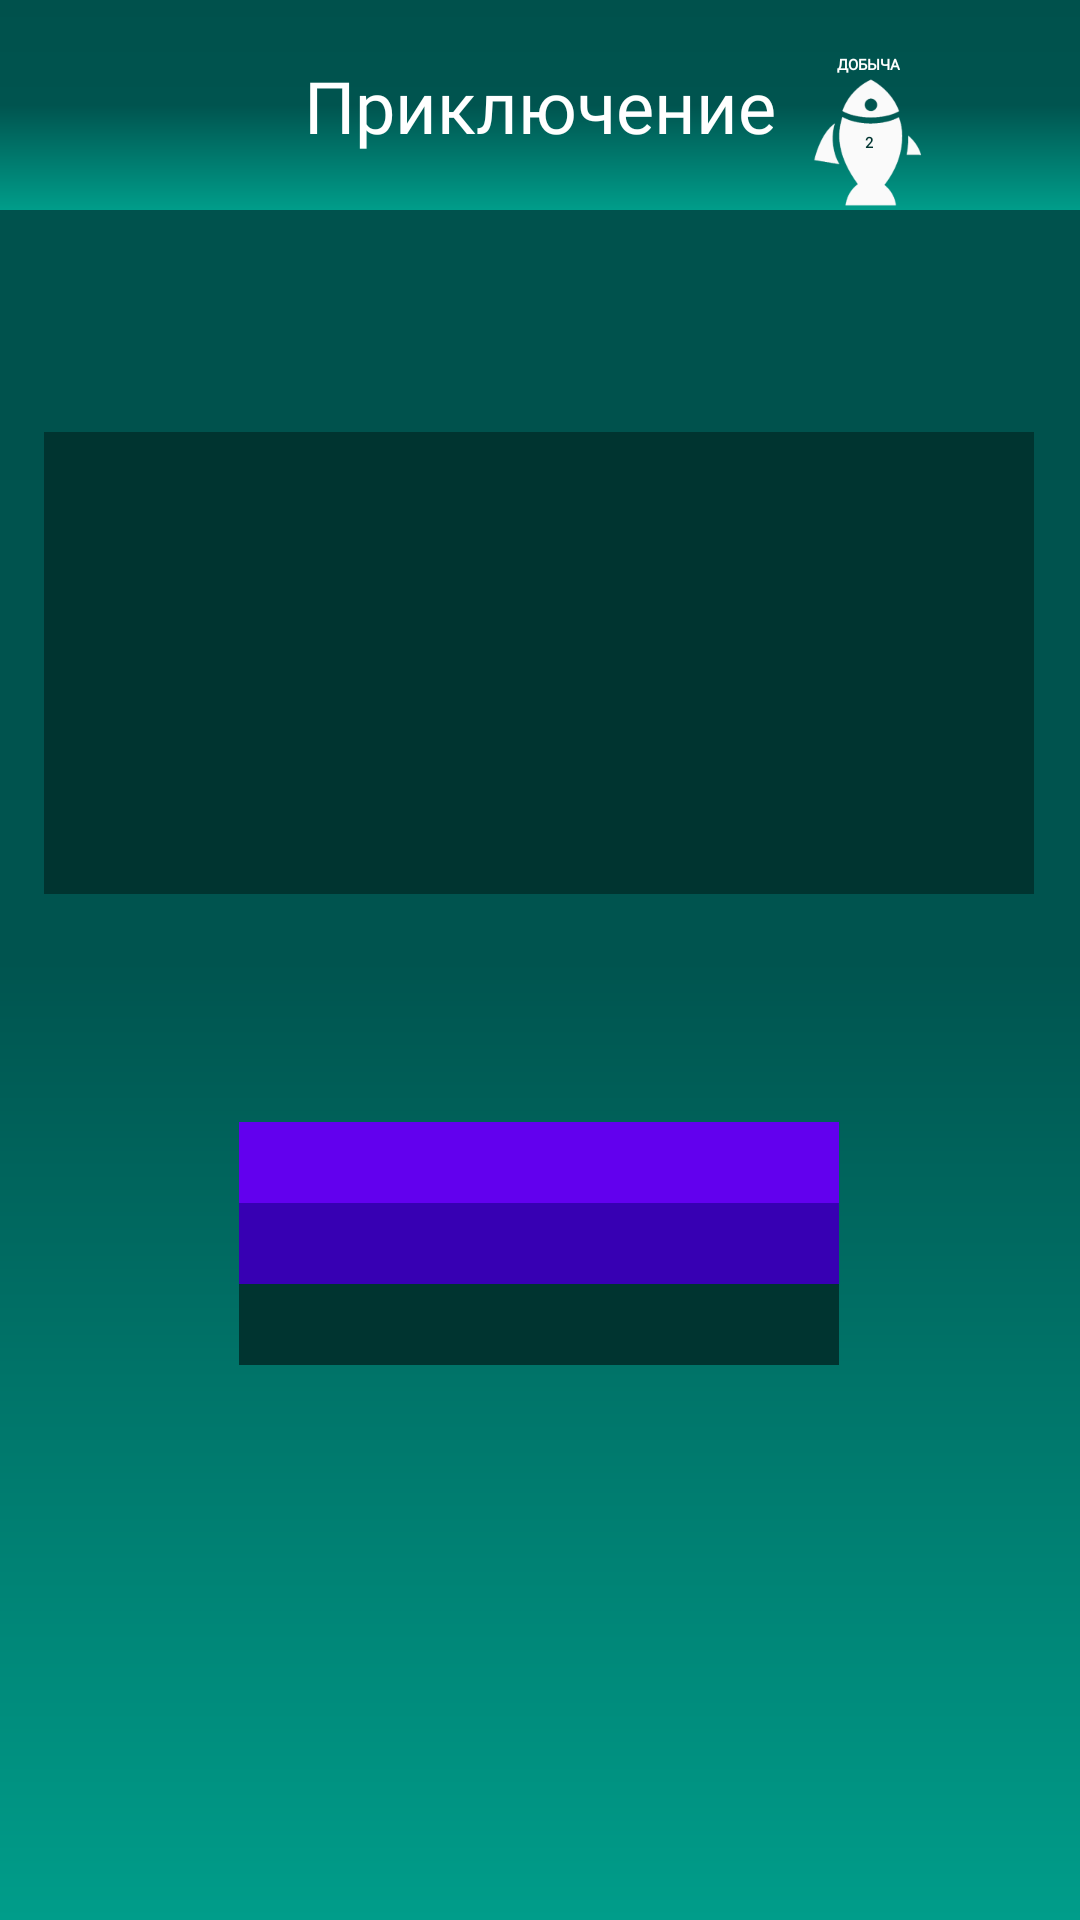

The Android layout XML behind this screen, and the referenced resources:
<!-- AndroidManifest.xml: application theme Theme.App.Starting -->
<!-- res/layout/fragment_entry_test.xml -->
<?xml version="1.0" encoding="utf-8"?>
<layout xmlns:android="http://schemas.android.com/apk/res/android"
    xmlns:app="http://schemas.android.com/apk/res-auto"
    xmlns:tools="http://schemas.android.com/tools"
    tools:context="ru.student.detected.educator.ui.fragments.tests.EntryFragmentFragment">
    <data>
        <variable
            name="testModel"
            type="ru.student.detected.educator.viewmodel.EntryTestViewModel" />
    </data>
    <androidx.constraintlayout.widget.ConstraintLayout
        android:layout_width="match_parent"
        android:layout_height="match_parent"
        android:background="@drawable/_bg__authentication_ek2_shape">

        <androidx.appcompat.widget.Toolbar
            android:id="@+id/highBar"
            android:layout_width="match_parent"
            android:layout_height="70dp"
            android:background="@drawable/_bg__authentication_ek2_shape"
            app:layout_constraintStart_toStartOf="parent"
            app:layout_constraintTop_toTopOf="parent">

            <androidx.constraintlayout.widget.ConstraintLayout
                android:layout_width="match_parent"
                android:layout_height="match_parent"
                android:orientation="horizontal">

                <ImageView
                    android:id="@+id/imageView"
                    android:layout_width="45dp"
                    android:layout_height="45dp"
                    android:layout_marginEnd="48dp"
                    android:contentDescription="logo"
                    android:rotation="-90"
                    android:src="@drawable/fish"
                    app:layout_constraintBottom_toBottomOf="parent"
                    app:layout_constraintEnd_toEndOf="parent"
                    app:layout_constraintTop_toTopOf="parent"
                    app:layout_constraintVertical_bias="1.0" />

                <TextView
                    android:layout_width="wrap_content"
                    android:layout_height="wrap_content"
                    android:fontFamily="@font/inter"
                    android:text="Приключение"
                    android:textColor="@color/white"
                    android:textSize="24sp"
                    app:layout_constraintBottom_toBottomOf="parent"
                    app:layout_constraintEnd_toEndOf="parent"
                    app:layout_constraintStart_toStartOf="parent"
                    app:layout_constraintTop_toTopOf="parent" />

                <TextView
                    android:text="2"
                    android:fontFamily="@font/inter"
                    android:id="@+id/points"
                    android:layout_width="wrap_content"
                    android:layout_height="wrap_content"
                    android:textColor="@color/colorPrimaryDark"
                    android:textStyle="bold"
                    app:layout_constraintBottom_toBottomOf="@+id/imageView"
                    app:layout_constraintEnd_toEndOf="@+id/imageView"
                    app:layout_constraintStart_toStartOf="@+id/imageView"
                    app:layout_constraintTop_toTopOf="@+id/imageView" />

                <TextView
                    android:id="@+id/textView4"
                    android:layout_width="wrap_content"
                    android:layout_height="wrap_content"
                    android:text="@string/award"
                    android:textColor="@color/white"
                    android:fontFamily="@font/inter"
                    android:textStyle="bold"
                    app:layout_constraintBottom_toTopOf="@+id/imageView"
                    app:layout_constraintEnd_toEndOf="@+id/imageView"
                    app:layout_constraintStart_toStartOf="@+id/imageView" />
            </androidx.constraintlayout.widget.ConstraintLayout>
        </androidx.appcompat.widget.Toolbar>

        <TextView
            android:id="@+id/question"
            android:layout_width="330dp"
            android:layout_height="154dp"
            android:layout_marginTop="144dp"
            android:fontFamily="@font/inter"
            android:textColor="@color/white"
            android:textSize="20sp"
            android:background="@color/colorPrimaryDark"
            app:layout_constraintEnd_toEndOf="parent"
            app:layout_constraintHorizontal_bias="0.492"
            app:layout_constraintStart_toStartOf="parent"
            app:layout_constraintTop_toTopOf="parent" />


        <TextView
            android:id="@+id/description"
            android:layout_width="wrap_content"
            android:layout_height="wrap_content"
            android:layout_marginBottom="20dp"
            android:fontFamily="@font/inter"
            android:textColor="@color/white"
            android:textSize="30sp"
            android:textStyle="bold"
            app:layout_constraintBottom_toTopOf="@+id/question"
            app:layout_constraintEnd_toEndOf="parent"
            app:layout_constraintStart_toStartOf="parent" />

        <androidx.appcompat.widget.AppCompatButton
            android:id="@+id/varC"
            android:layout_width="200dp"
            android:layout_height="wrap_content"
            android:background="@color/colorPrimaryDark"
            android:fontFamily="@font/inter"
            android:textAllCaps="false"
            android:textColor="@color/white"
            android:textSize="20sp"
            app:layout_constraintEnd_toEndOf="parent"
            app:layout_constraintHorizontal_bias="0.0"
            app:layout_constraintStart_toStartOf="@+id/varB"
            app:layout_constraintTop_toBottomOf="@+id/varB" />

        <androidx.appcompat.widget.AppCompatButton
            android:id="@+id/varA"
            android:layout_width="200dp"
            android:layout_height="wrap_content"
            android:layout_marginTop="76dp"
            android:background="@color/purple_500"
            android:fontFamily="@font/inter"
            android:textAllCaps="false"
            android:textColor="@color/white"
            android:textSize="20sp"
            app:layout_constraintEnd_toEndOf="parent"
            app:layout_constraintHorizontal_bias="0.498"
            app:layout_constraintStart_toStartOf="parent"
            app:layout_constraintTop_toBottomOf="@+id/question" />

        <androidx.appcompat.widget.AppCompatButton
            android:id="@+id/varB"
            android:layout_width="200dp"
            android:layout_height="wrap_content"
            android:background="@color/purple_700"
            android:fontFamily="@font/inter"
            android:textAllCaps="false"
            android:textColor="@color/white"
            android:textSize="20sp"
            app:layout_constraintEnd_toEndOf="parent"
            app:layout_constraintHorizontal_bias="0.0"
            app:layout_constraintStart_toStartOf="@+id/varA"
            app:layout_constraintTop_toBottomOf="@+id/varA" />

    </androidx.constraintlayout.widget.ConstraintLayout>
</layout>
<!-- resources referenced by this layout -->
<resources>
  <color name="colorPrimaryDark">#003430</color>
  <color name="purple_500">#FF6200EE</color>
  <color name="purple_700">#FF3700B3</color>
  <color name="white">#FFFFFFFF</color>
  <!-- drawable _bg__authentication_ek2_shape (drawable-nodpi) -->
  <?xml version="1.0" encoding="utf-8"?>
  <shape xmlns:android="http://schemas.android.com/apk/res/android"
  	android:shape="rectangle" >
  	<solid android:color="@color/black" />
  	<gradient android:angle="270" android:type="linear" android:startColor="#ff00514c" android:centerColor="#ff00544f" android:endColor="#ff009d8a" />
  </shape>
  <!-- drawable fish: png bitmap (drawable, 5546 bytes) -->
  <string name="award">ДОБЫЧА</string>
  <style name="Theme.App.Starting" parent="Theme.SplashScreen">
          <item name="windowSplashScreenAnimatedIcon">@drawable/splash</item>
          <item name="windowSplashScreenBackground">@color/colorPrimaryDark</item>
          <item name="postSplashScreenTheme">@style/AppTheme</item>
      </style>
  <color name="black">#FF000000</color>
  <!-- drawable splash: png bitmap (drawable, 18500 bytes) -->
  <style name="AppTheme" parent="Theme.AppCompat.Light.DarkActionBar">
  		<item name="windowActionBar">false</item>
  		<item name="windowNoTitle">true</item>
  		<item name="colorPrimary">@color/colorPrimary</item>
  		<item name="colorPrimaryDark">@color/colorPrimaryDark</item>
  		<item name="colorAccent">@color/colorAccent</item>
  	</style>
  <color name="colorPrimary">#008577</color>
  <color name="colorAccent">#D81B60</color>
</resources>
